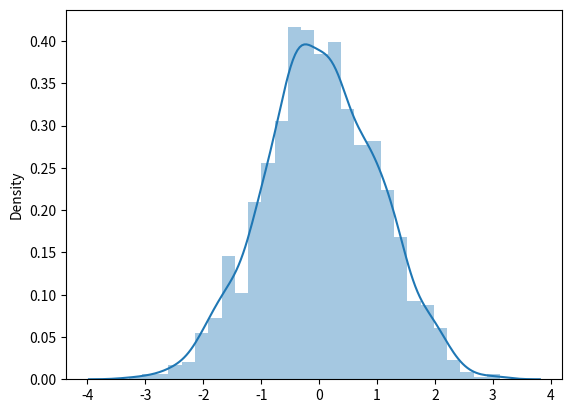

Recreate this plot in Python. (Note: this script raises an exception after producing the figure.)
print("hello")
import numpy as np
import pandas as pd
import seaborn as sns
import matplotlib.pyplot as plt

s = np.random.standard_normal(1500)  # 1500 standard normal values
print(np.mean(s)) # show that the mean is 0
np.std(s) # show that the standard deviation is 1

sns.distplot(s)

m1 = np.arange(3,20,2)
s1 = np.arange()